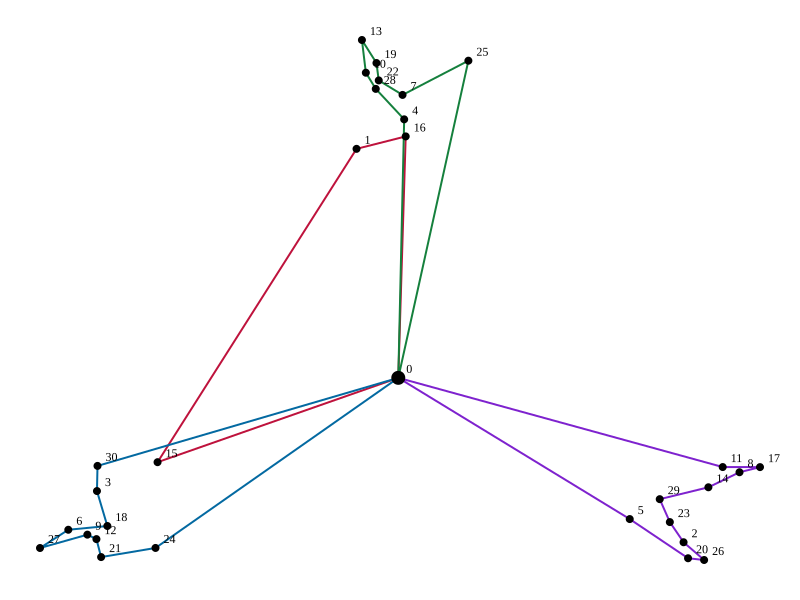

The file beside this chart, header and first rows:
vehicle, sequence, stop_id, name, cumulative_km, arrival_minutes
1, 0, 0, Depot, 0, 0
1, 1, 16, Stop 16, 4.935, 14.81
1, 2, 1, Stop 1, 5.761, 20.28
1, 3, 15, Stop 15, 12.91, 44.73
1, 4, 0, Depot, 17.12, 60.37
2, 0, 0, Depot, 0, 0
2, 1, 24, Stop 24, 5.208, 15.62
2, 2, 21, Stop 21, 6.096, 21.29
2, 3, 12, Stop 12, 6.471, 25.41
2, 4, 9, Stop 9, 6.642, 28.93
2, 5, 27, Stop 27, 7.446, 34.34
2, 6, 6, Stop 6, 8.033, 39.1
2, 7, 18, Stop 18, 8.661, 43.98
2, 8, 3, Stop 3, 9.394, 49.18
2, 9, 30, Stop 30, 9.908, 53.73
2, 10, 0, Depot, 15.04, 72.11
3, 0, 0, Depot, 0, 0
3, 1, 4, Stop 4, 5.283, 15.85
3, 2, 28, Stop 28, 6.054, 21.16
3, 3, 10, Stop 10, 6.42, 25.26
3, 4, 13, Stop 13, 7.092, 30.27
3, 5, 19, Stop 19, 7.616, 34.85
3, 6, 22, Stop 22, 7.974, 38.92
3, 7, 7, Stop 7, 8.455, 43.37
3, 8, 25, Stop 25, 9.718, 50.15
3, 9, 0, Depot, 16.3, 72.89
4, 0, 0, Depot, 0, 0
4, 1, 5, Stop 5, 4.69, 14.07
4, 2, 20, Stop 20, 5.918, 20.75
4, 3, 26, Stop 26, 6.177, 24.53
4, 4, 2, Stop 2, 6.666, 29
4, 5, 23, Stop 23, 7.133, 33.4
4, 6, 29, Stop 29, 7.629, 37.89
4, 7, 14, Stop 14, 8.443, 43.33
4, 8, 8, Stop 8, 9.027, 48.08
4, 9, 17, Stop 17, 9.371, 52.11
4, 10, 11, Stop 11, 9.967, 56.9
4, 11, 0, Depot, 15.46, 76.38
